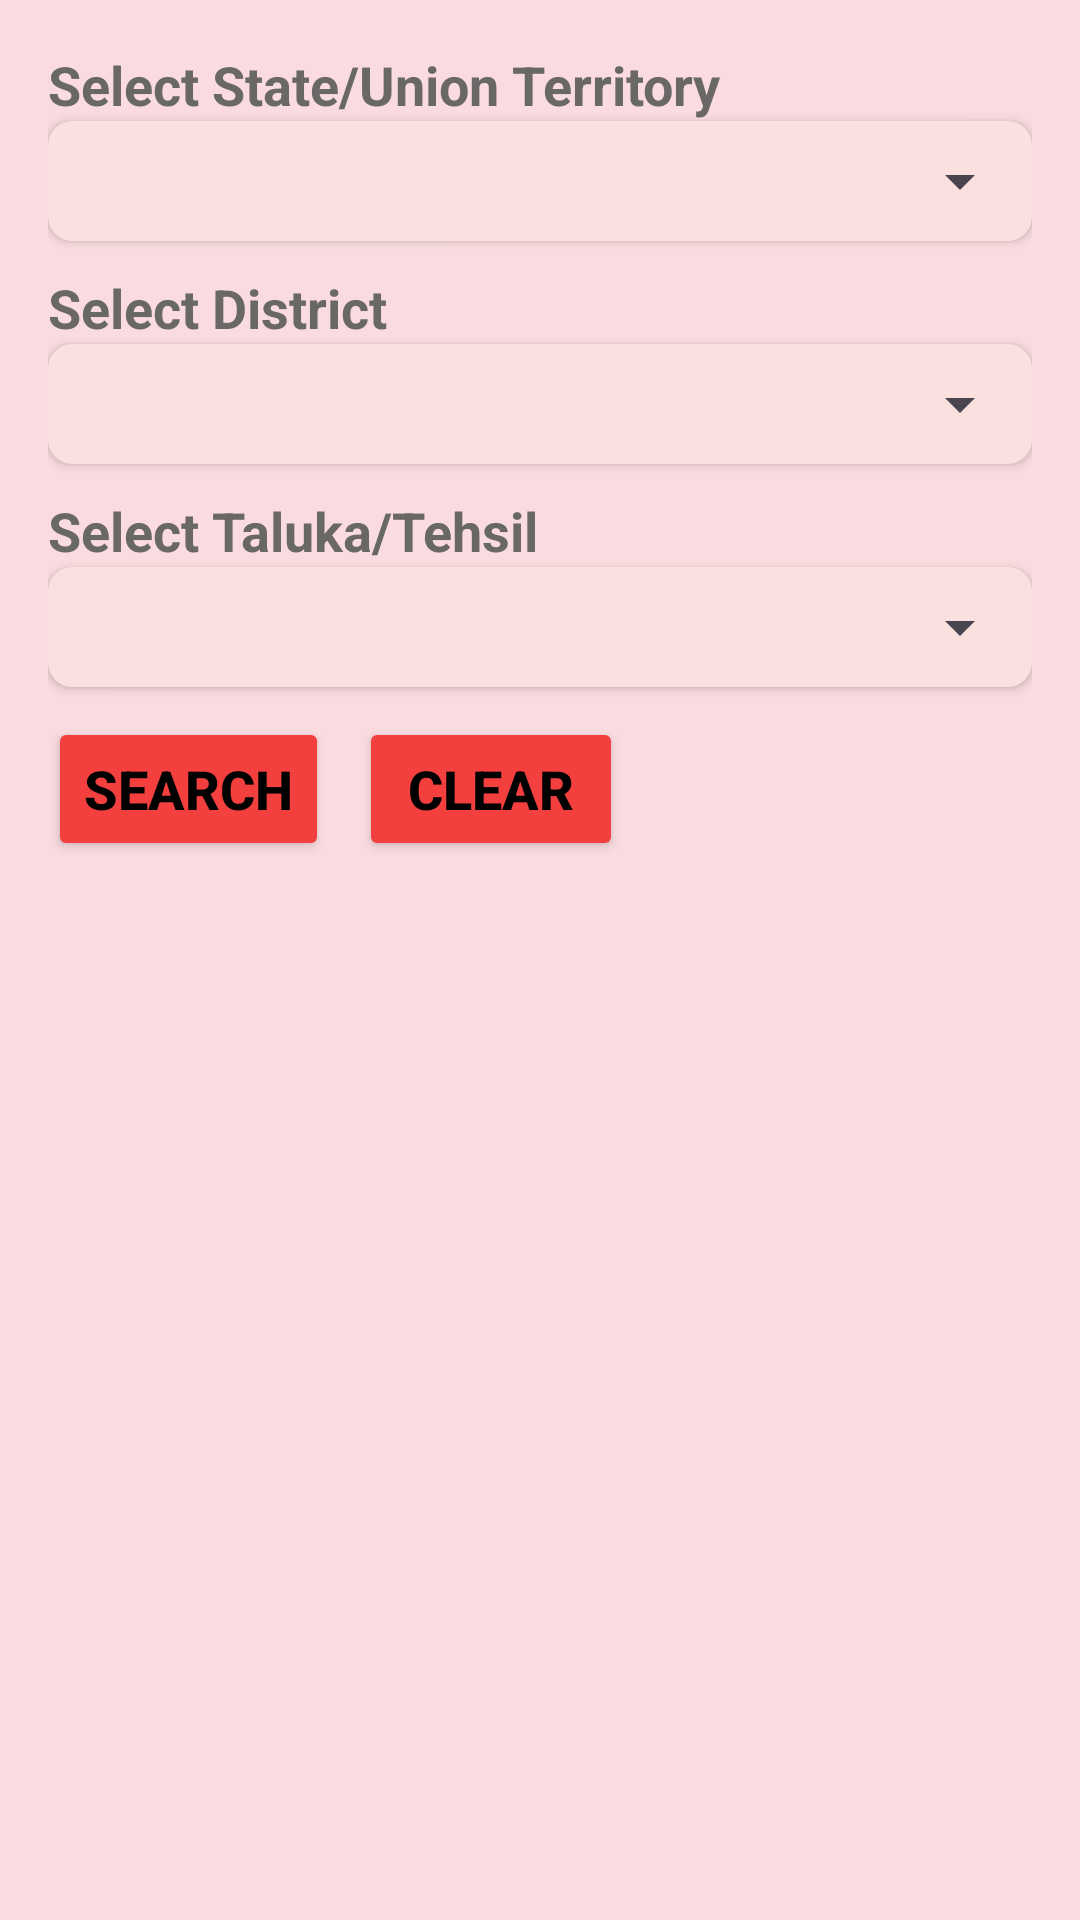

The Android layout XML behind this screen, and the referenced resources:
<!-- AndroidManifest.xml: application theme Theme.AndroidFirebaseAssessment -->
<!-- res/layout/fragment_second.xml -->
<?xml version="1.0" encoding="utf-8"?>
<LinearLayout xmlns:android="http://schemas.android.com/apk/res/android"
    xmlns:app="http://schemas.android.com/apk/res-auto"
    xmlns:tools="http://schemas.android.com/tools"
    android:layout_width="match_parent"
    android:layout_height="match_parent"
    android:orientation="vertical"
    android:padding="16dp"
    android:background="#5EF1AFAA"
    tools:context=".Fragments.SecondFragment">

    <TextView
        android:layout_width="match_parent"
        android:layout_height="wrap_content"
        android:text="Select State/Union Territory"
        android:textSize="18dp"
        android:textStyle="bold"
        android:textColor="#6A6767"/>


    <androidx.cardview.widget.CardView
        android:layout_width="match_parent"
        android:layout_height="40dp"
        app:cardCornerRadius="8dp">
        <ImageView
            android:layout_width="match_parent"
            android:layout_height="40dp"
            android:src="@drawable/et_white_bg">
        </ImageView>

        <Spinner
            android:id="@+id/auto_state"
            android:layout_width="match_parent"
            android:layout_height="40dp" />
    </androidx.cardview.widget.CardView>


    <TextView
        android:layout_marginTop="10dp"
        android:layout_width="match_parent"
        android:layout_height="wrap_content"
        android:text="Select District"
        android:textSize="18dp"
        android:textStyle="bold"
        android:textColor="#6A6767"/>

    <androidx.cardview.widget.CardView
        android:layout_width="match_parent"
        android:layout_height="40dp"
        app:cardCornerRadius="8dp">

        <ImageView
            android:layout_width="match_parent"
            android:layout_height="40dp"
            android:src="@drawable/et_white_bg">
        </ImageView>
        <Spinner
            android:id="@+id/auto_district"
            android:layout_width="match_parent"
            android:layout_height="40dp" />
    </androidx.cardview.widget.CardView>

    <TextView
        android:layout_marginTop="10dp"
        android:layout_width="match_parent"
        android:layout_height="wrap_content"
        android:text="Select Taluka/Tehsil"
        android:textSize="18dp"
        android:textStyle="bold"
        android:textColor="#6A6767"/>

    <androidx.cardview.widget.CardView
        android:layout_width="match_parent"
        android:layout_height="40dp"
        app:cardCornerRadius="8dp">

        <ImageView
            android:layout_width="match_parent"
            android:layout_height="40dp"
            android:src="@drawable/et_white_bg">
        </ImageView>


        <Spinner
            android:id="@+id/auto_city"
            android:layout_width="match_parent"
            android:layout_height="40dp"/>

    </androidx.cardview.widget.CardView>


    <LinearLayout
        android:layout_width="match_parent"
        android:layout_height="wrap_content"
        android:orientation="horizontal"
        android:layout_marginTop="10dp">

        <Button
            android:id="@+id/search"
            android:layout_width="wrap_content"
            android:hint="SEARCH"
            android:textStyle="bold"
            android:textSize="18dp"
            android:textColorHint="@color/black"
            android:backgroundTint="#F43F3F"
            android:layout_height="wrap_content"/>

        <Button
            android:id="@+id/clear"
            android:layout_width="wrap_content"
            android:hint="CLEAR"
            android:layout_marginHorizontal="10dp"
            android:textStyle="bold"
            android:textSize="18dp"
            android:textColorHint="@color/black"
            android:backgroundTint="#F43F3F"
            android:layout_height="wrap_content"/>


    </LinearLayout>
    <androidx.recyclerview.widget.RecyclerView
        android:id="@+id/recycleview"
        android:layout_width="match_parent"
        android:layout_height="0dp"
        android:layout_weight="1"/>

</LinearLayout>
<!-- resources referenced by this layout -->
<resources>
  <color name="black">#FF000000</color>
  <!-- drawable et_white_bg (drawable) -->
  <?xml version="1.0" encoding="utf-8"?>
  
  <shape xmlns:android="http://schemas.android.com/apk/res/android"
      android:shape="rectangle">
      <solid android:color="#5EF1AFAA"></solid>
       <corners android:radius="5dp"></corners>
  
      <size android:height="48dp"></size>
      <padding android:left="16dp" android:right="16dp"></padding>
  </shape>
  <style name="Theme.AndroidFirebaseAssessment" parent="Base.Theme.AndroidFirebaseAssessment" />
  <style name="Base.Theme.AndroidFirebaseAssessment" parent="Theme.Material3.DayNight.NoActionBar">
          
          
      </style>
</resources>
